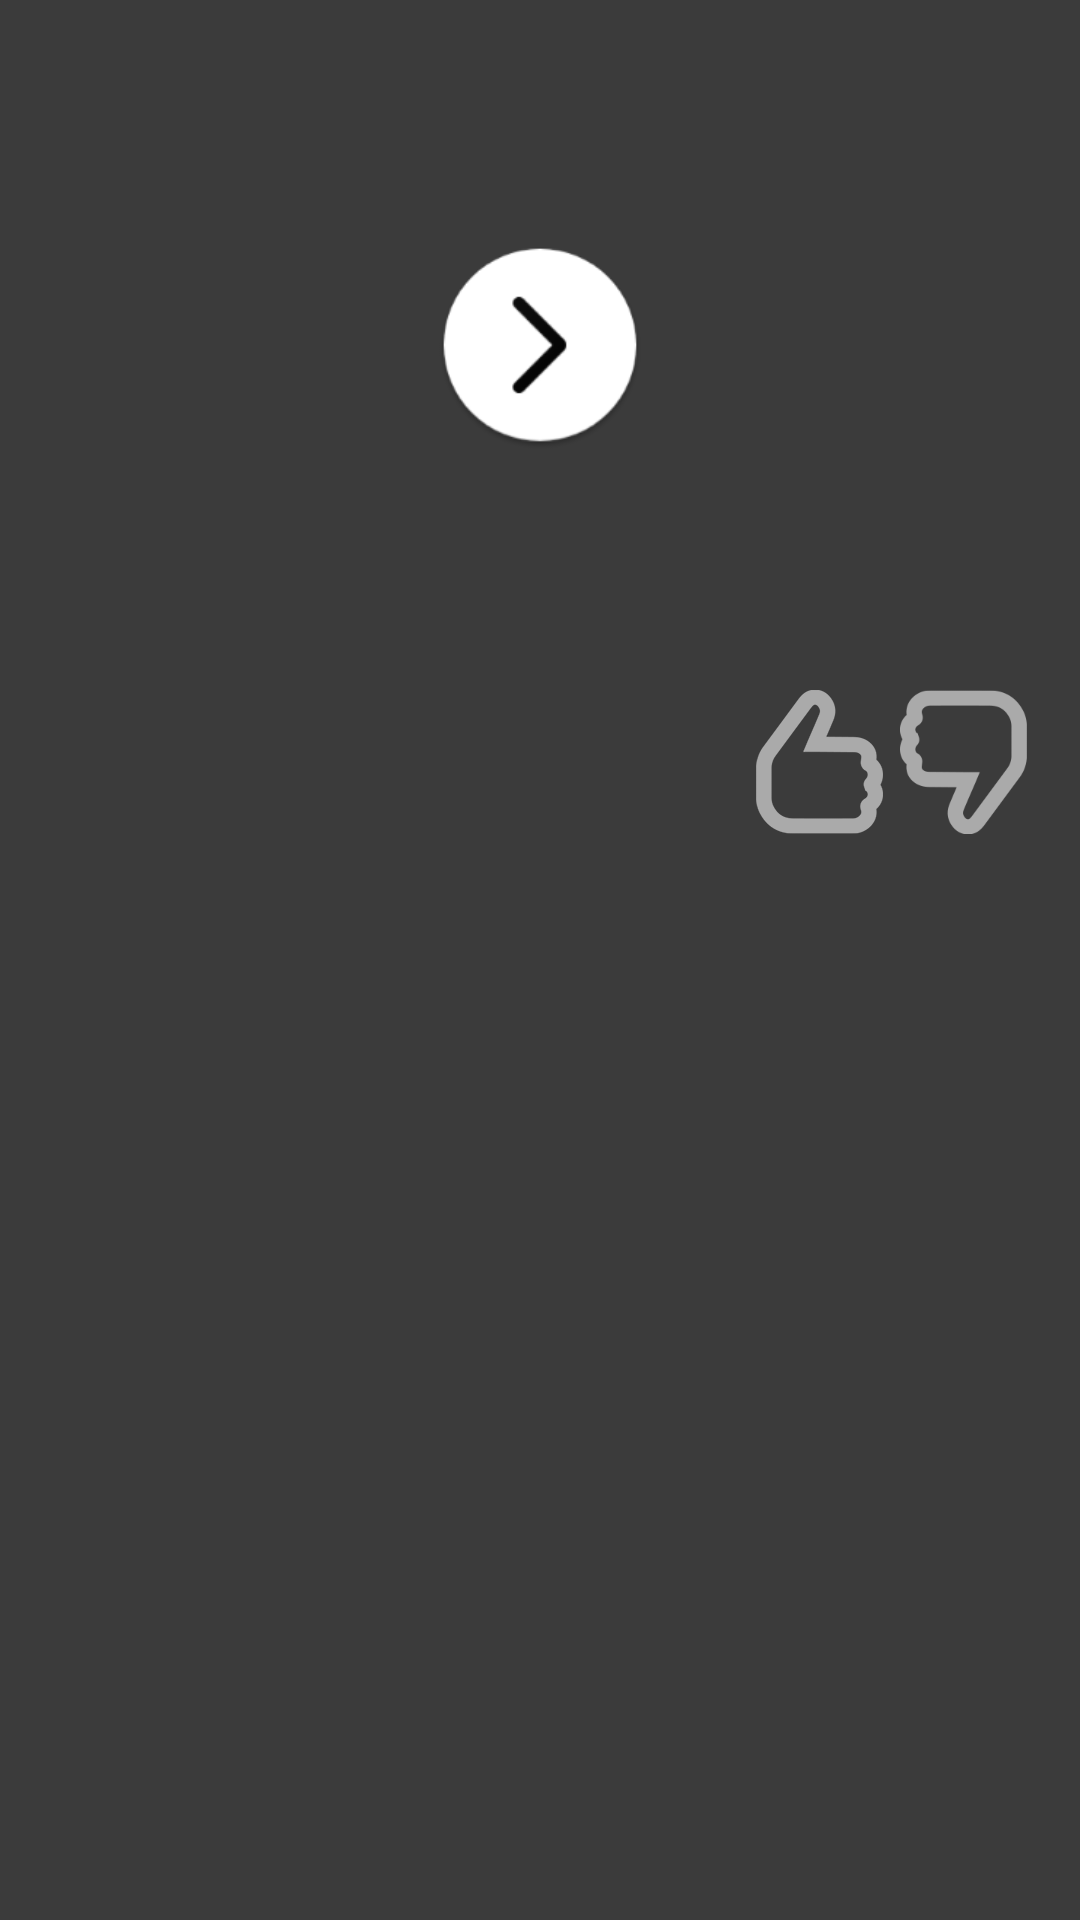

Here is an Android app screen rendered from its layout file. Give the layout XML and the strings, colors and styles it references.
<!-- AndroidManifest.xml: application theme RichPlayerLightTheme -->
<!-- res/layout/demand_list_item.xml -->
<?xml version="1.0" encoding="utf-8"?>
<LinearLayout xmlns:android="http://schemas.android.com/apk/res/android"
    xmlns:app="http://schemas.android.com/apk/res-auto"
    android:orientation="vertical"
    android:background="@color/history_background"
    android:padding="15dp"
    android:layout_width="match_parent"
    android:layout_height="wrap_content">

    <RelativeLayout
        android:layout_width="match_parent"
        android:layout_height="wrap_content">
        <ImageView
            android:id="@+id/ondemand_image"
            android:scaleType="centerCrop"
            android:layout_width="match_parent"
            android:layout_height="200dp"
            app:srcCompat="@drawable/default_station_background" />

        <ImageButton
            android:id="@+id/playSongOnDemand"
            android:layout_width="70dp"
            android:layout_height="70dp"
            android:scaleType="fitXY"
            android:layout_centerHorizontal="true"
            android:layout_centerVertical="true"
            android:background="@android:color/transparent"
            android:src="@drawable/play_white" />
    </RelativeLayout>


    <RelativeLayout
        android:layout_width="match_parent"
        android:layout_height="wrap_content">

        <TextView
            android:maxWidth="300dp"
            android:id="@+id/ondemand_title"
            android:maxLines="1"
            android:layout_marginTop="10dp"
            android:textStyle="bold"
            android:textSize="20sp"
            android:textColor="@android:color/white"
            android:layout_width="wrap_content"
            android:layout_height="wrap_content" />

        <TextView
            android:id="@+id/ondemand_artist"
            android:maxWidth="300dp"
            android:layout_below="@+id/ondemand_title"
            android:textSize="14sp"
            android:textColor="@android:color/white"
            android:layout_width="wrap_content"
            android:layout_height="wrap_content" />

        <LinearLayout
            android:layout_alignTop="@id/ondemand_title"
            android:layout_marginTop="5dp"
            android:layout_alignParentEnd="true"
            android:layout_alignParentRight="true"
            android:layout_width="wrap_content"
            android:layout_height="wrap_content">

            <ImageButton
                android:id="@+id/ondemand_like"
                android:scaleType="centerCrop"
                android:background="#00000000"
                android:tint="@android:color/darker_gray"
                android:src="@drawable/like_unfilled_black"
                android:layout_width="wrap_content"
                android:layout_height="wrap_content" />

            <ImageButton
                android:id="@+id/ondemand_dislike"
                android:layout_width="wrap_content"
                android:layout_height="wrap_content"
                android:background="#00000000"
                android:scaleType="centerCrop"
                android:src="@drawable/dislike_unfilled_black"
                android:tint="@android:color/darker_gray" />
        </LinearLayout>
    </RelativeLayout>



</LinearLayout>
<!-- resources referenced by this layout -->
<resources>
  <color name="history_background">#3b3b3b</color>
  <!-- drawable dislike_unfilled_black: png bitmap (drawable-xhdpi, 4533 bytes) -->
  <!-- drawable like_unfilled_black: png bitmap (drawable-xhdpi, 4533 bytes) -->
  <!-- drawable play_white: png bitmap (drawable-hdpi, 3789 bytes) -->
  <style name="RichPlayerLightTheme" parent="Theme.AppCompat.Light.NoActionBar">
          <item name="colorPrimaryDark">@color/status_bar_color</item>
          <item name="android:windowBackground">?attr/colorPrimary</item>
          <item name="android:colorBackground">@android:color/background_light</item>
          <item name="colorAccent">@color/my_accent_material_light</item>
          <item name="android:colorForeground">@color/my_foreground_material_light</item>
          <item name="android:textColorPrimary">@android:color/black</item>
          <item name="colorPrimary">@color/my_primary_material_light</item>
      </style>
  <color name="status_bar_color">#69a885</color>
  <color name="my_accent_material_light">#80cba1</color>
  <color name="my_foreground_material_light">#00000000</color>
  <color name="my_primary_material_light">#ffffff</color>
</resources>
